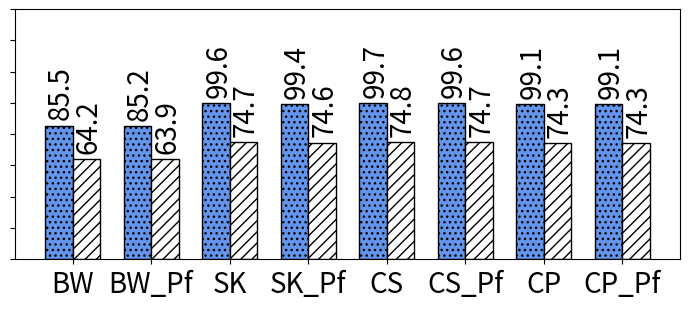

Generate this figure with matplotlib:
import random
import matplotlib
import matplotlib.pyplot as plt
from matplotlib import style

import numpy as np
import matplotlib.patches as mpatches



def autolabel(rects, xpos='center'):
    """
    Attach a text label above each bar in *rects*, displaying its height.

    *xpos* indicates which side to place the text w.r.t. the center of
    the bar. It can be one of the following {'center', 'right', 'left'}.
    """

    xpos = xpos.lower()  # normalize the case of the parameter
    ha = {'center': 'center', 'right': 'left', 'left': 'right'}
    offset = {'center': 0.5, 'right': 0.57, 'left': 0.43}  # x_txt = x + w*off

    for rect in rects:
        height = rect.get_height()
        ax.text(rect.get_x() + rect.get_width()*offset[xpos] + .03, height + 4,
                '{}'.format(height), ha=ha[xpos], va='bottom', fontsize=20, rotation=90)



def average(lst):
    return sum(lst) / len(lst)



#plt.rcdefaults()
fig, ax = plt.subplots()

fig.set_size_inches(7, 3.2)




#stride = ['stride-1', 'stride-2', 'stride-4', 'stride-8', 'stride-16', 'stride-32', 'stride-64', 'stride-128', 'stride-256', 'stride-512', 'stride-1024', 'stride-2048', 'stride-4096', 'stride-8192']
#stride = ['MAPInt', 'literature', 'BW_no_pref', 'BW_pref', 'SL_no_pref', 'SL_pref', 'CL_no_pref', 'CL_pref']
#stride = ['BW', 'BW_Pref', 'SK', 'SK_pref', 'CS', 'CS_pref', 'CP', 'CP_pref']
stride = ['BW', 'BW_Pf', 'SK', 'SK_Pf', 'CS', 'CS_Pf', 'CP', 'CP_Pf']

#stride = ['BW_no_pref', 'BW_Pref', 'SK_no_pref', 'SK_pref', 'CS_no_pref', 'CS_pref', 'CP_no_pref', 'CP_pref']
mapr=[85.5357725569594, 85.2295124232668, 99.6338952518969, 99.4385698347132, 99.6756057411155, 99.6193048266051, 99.1327372481843, 99.0506981093203]
lit=[64.1518294177195, 63.9221343174501, 74.7254214389227, 74.5789273760349, 74.7567043058367, 74.7144786199538, 74.3495529361382, 74.2880235819902]

mapr=np.round(mapr, 1)
lit=np.round(lit, 1)

#total=[8388608, 8388608, 9441832, 9310190, 8837973, 9382619, 9266269, 9326488]
#total = np.array(total) / 1000000

map_no_pref = np.array([mapr[0],mapr[2], mapr[4]])
map_pref = np.array([mapr[1],mapr[3], mapr[5]])

lit_no_pref = np.array([lit[0],lit[2], lit[4]])
lit_pref = np.array([lit[1],lit[3], lit[5]])


#mapint=total[0]
#literature=total[1]
#i=0
#mapint_accuracy=np.arange(6)
#literature_accuracy=np.arange(6)
#for x in total:
#    if i > 1: 
#    	mapint_accuracy[i-2]=100-abs((x-mapint)/x*100)
#    	literature_accuracy[i-2]=100-abs((x-literature)/x*100)
#    i=i+1

#def average(lst):
#    return sum(lst) / len(lst)


print("MAPredict provided {:.1f}".format(average(map_no_pref))+"\% and {:.1f}".format(average(map_pref))+"\% average accuracy in all processors when prefetching is disabled and enabled, respectively.")


print("On the other hand, the model from literature provided {:.1f}".format(average(lit_no_pref))+"\% and {:.1f}".format(average(lit_pref))+"\% average accuracy in all processors when prefetching is disabled and enabled, respectively.")

# where the highest accuracy is {:.1f}".format(max(literature_accuracy))+"\%  and the lowest accuracy is {:.1f}".format(min(literature_accuracy))+"\%")
##the highest accuracy is {:.1f}".format(max(mapint_accuracy))+"\%  and the lowest accuracy is {:.1f}".format(min(mapint_accuracy))+"\%.")

#print("On the other hand, the model from literature provided {:.1f}".format(average(literature_accuracy))+"\% average accuracy in all processors where the highest accuracy is {:.1f}".format(max(literature_accuracy))+"\%  and the lowest accuracy is {:.1f}".format(min(literature_accuracy))+"\%")
#print("MAPInt provided {:.1f}".format(average(mapint_accuracy)))+"\% accuracy, Sky Lake showed {:.1f}".format((100-average(slake)))+"\% accuracy, and Cascade Lake showed {:.1f}".format((100-average(slake)))+"\% accuracy")


#print("accurcy")
#print("Broadwell showed {:.1f}".format((100-average(bwell)))+"\% accuracy, Sky Lake showed {:.1f}".format((100-average(slake)))+"\% accuracy, and Cascade Lake showed {:.1f}".format((100-average(slake)))+"\% accuracy")


barwidth=.35
# Set position of bar on X axis
#r1 = np.arange(len(bwell))
#r2 = [x + barwidth for x in r1]
#r3 = [x + barwidth for x in r2]


x_pos = np.arange(len(stride))  # the label locations
barwidth1=.25
#barwidth=.15
# Set position of bar on X axis
r1 = np.arange(len(stride))
r2 = [x + barwidth for x in r1]


#ax.barh(x_pos, read, hatch='....', color='white', edgecolor='black')
#rects1 = plt.bar(x, traffic, .8, hatch='....', color='white', edgecolor='black')
rects1=ax.bar(r1, mapr, width=barwidth, hatch='...', color='cornflowerblue', edgecolor='black', label="MAPredict")
rects2=ax.bar(r2, lit, width=barwidth, hatch='///', color='white', edgecolor='black', label="Literature")

#plt.legend(handlelength=3, fontsize=12)
#plt.legend(loc="upper center", handlelength=2, fontsize=12, ncol=4, framealpha=1)

#plt.legend(loc="upper right", fontsize=12)


#ax.set_ylabel('Accuracy', fontsize=16)
#ax.set_xlabel('Stride', fontsize=16)

plt.yticks(np.arange(0, max(mapr)+80, 20))

#plt.title('', fontsize=18)
#ax.set_xticks(x_pos)

plt.yticks(fontsize=14)
#plt.yticks(np.arange(0, 100, 10), fontsize=14)
#ax.get_yaxis().get_major_formatter().set_scientific(False)

ax.set_yticklabels([])


#plt.xticks([ + barwidth for r in range(len(stride))], stride, fontsize=12, rotation=90)
plt.xticks([r + barwidth/2 for r in range(len(mapr))], stride, fontsize=20, rotation=0)

#plt.xticks(rotation=45, fontsize=14)

#ax.set_xticklabels(stride, fontsize=12)

autolabel(rects1, "center")
autolabel(rects2, "center")



#ax.invert_yaxis()
plt.tight_layout()

plt.show()
fig.savefig('vecmul-200.png', dpi=100)

# Example data
